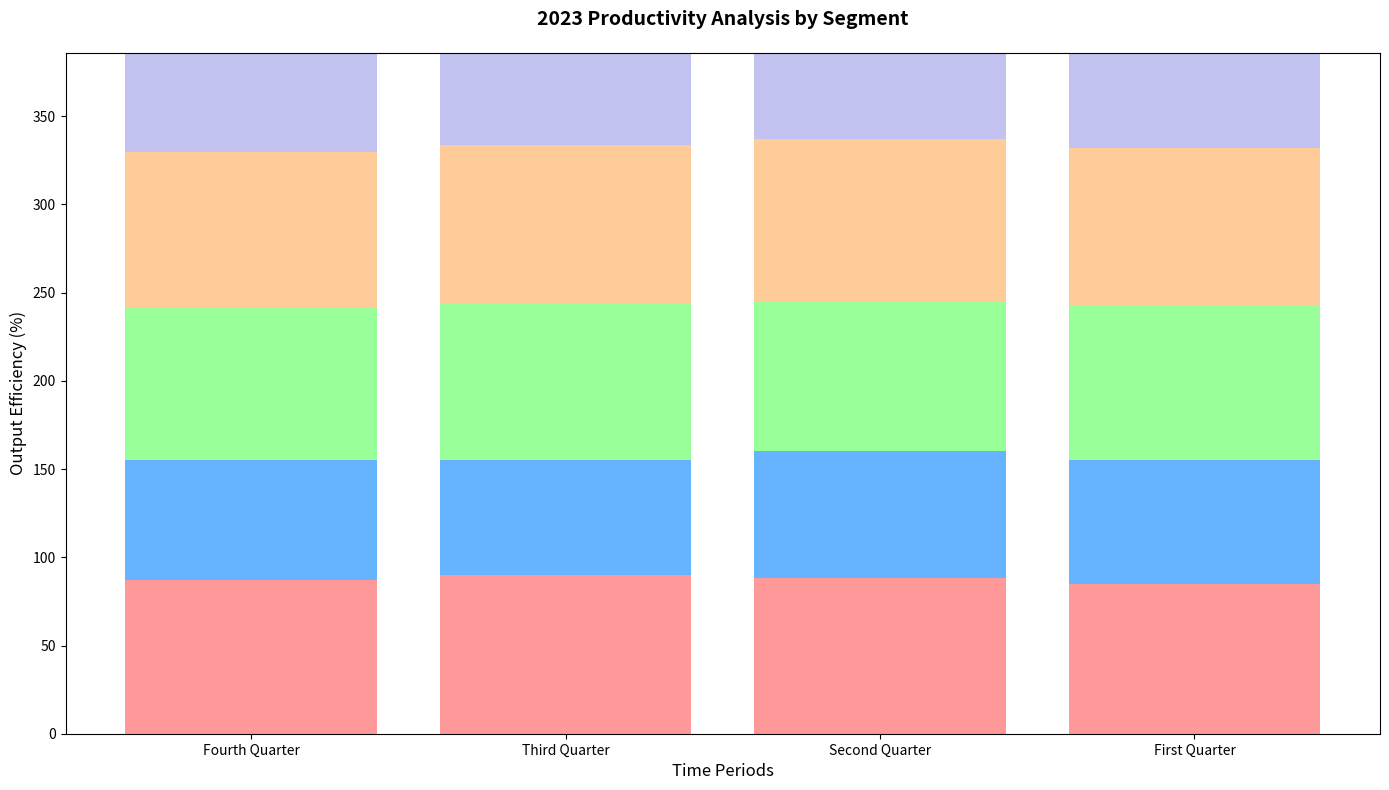

Reproduce this figure in Python.
import numpy as np
import matplotlib.pyplot as plt

departments = ["Support", "HR", "Development", "Sales", "R&D", "Marketing"]
quarters = ["Fourth Quarter", "Third Quarter", "Second Quarter", "First Quarter"]

development = [87, 89, 85, 88]
marketing = [75, 78, 70, 80]
sales = [88, 90, 92, 89]
hr = [68, 65, 72, 70]
customer_support = [87, 90, 88, 85]
rnd = [98, 95, 96, 97]

productivity_data = np.array([customer_support, hr, development, sales, rnd, marketing])

fig, ax = plt.subplots(figsize=(14, 8))

x = np.arange(len(quarters))
colors = ['#ff9999', '#66b3ff', '#99ff99', '#ffcc99', '#c2c2f0', '#ffb3e6']

bottom = np.zeros(len(quarters))

for i, department in enumerate(departments):
    ax.bar(x, productivity_data[i], color=colors[i], bottom=bottom)
    bottom += productivity_data[i]

ax.set_title("2023 Productivity Analysis by Segment", fontsize=14, fontweight='bold', pad=20)
ax.set_xlabel('Time Periods', fontsize=12)
ax.set_ylabel('Output Efficiency (%)', fontsize=12)
ax.set_xticks(x)
ax.set_xticklabels(quarters)
ax.set_ylim(0, sum(rnd))

plt.tight_layout()
plt.show()
